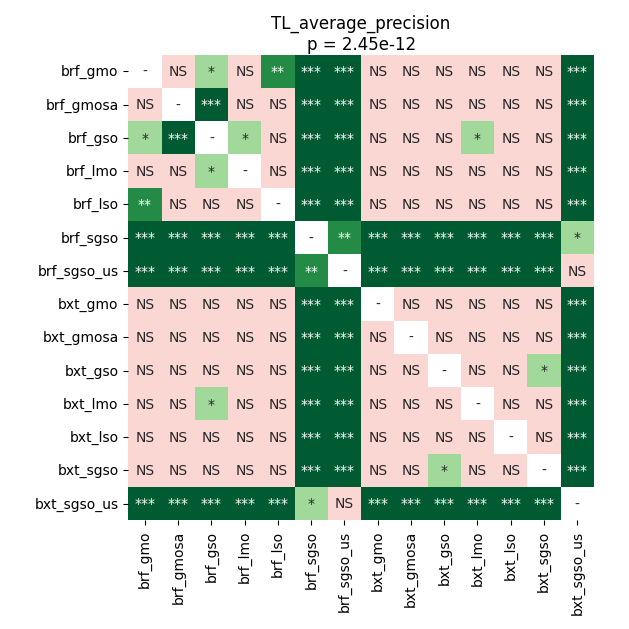

Source data for this figure (header and first rows):
	brf_gmo	brf_gmosa	brf_gso	brf_lmo	brf_lso	brf_sgso	brf_sgso_us	bxt_gmo	bxt_gmosa	bxt_gso	bxt_lmo	bxt_lso	bxt_sgso	bxt_sgso_us
brf_gmo	1.0	0.1485	0.01505	0.08766	0.0054	9.256998697916666e-05	9.256998697916666e-05	0.5275	0.2297	0.2533	0.5054	0.1485	0.3375	9.256998697916666e-05
brf_gmosa	0.1485	1.0	0.0004339	0.4343	1.0	9.256998697916666e-05	9.256998697916666e-05	0.7868	0.124	0.2533	0.8489	0.09808	0.4556	9.256998697916666e-05
brf_gso	0.01505	0.0004339	1.0	0.02143	0.1635	9.256998697916666e-05	9.256998697916666e-05	0.06936	0.2108	0.3518	0.02499	0.2003	0.06135	9.256998697916666e-05
brf_lmo	0.08766	0.4343	0.02143	1.0	0.8179	9.256998697916666e-05	9.256998697916666e-05	0.2533	0.2533	0.3188	0.7868	0.3518	0.4834	9.256998697916666e-05
brf_lso	0.0054	1.0	0.1635	0.8179	1.0	9.256998697916666e-05	9.256998697916666e-05	0.1373	0.3518	0.3188	0.7868	0.2108	0.3375	9.256998697916666e-05
brf_sgso	9.256998697916666e-05	9.256998697916666e-05	9.256998697916666e-05	9.256998697916666e-05	9.256998697916666e-05	1.0	0.002618	9.256998697916666e-05	9.256998697916666e-05	0.0008168	9.256998697916666e-05	0.0008168	0.0004339	0.01028
brf_sgso_us	9.256998697916666e-05	9.256998697916666e-05	9.256998697916666e-05	9.256998697916666e-05	9.256998697916666e-05	0.002618	1.0	9.256998697916666e-05	9.256998697916666e-05	9.256998697916666e-05	9.256998697916666e-05	9.256998697916666e-05	9.256998697916666e-05	0.05409
bxt_gmo	0.5275	0.7868	0.06936	0.2533	0.1373	9.256998697916666e-05	9.256998697916666e-05	1.0	0.2496	0.2533	0.5275	0.2108	0.3765	9.256998697916666e-05
bxt_gmosa	0.2297	0.124	0.2108	0.2533	0.3518	9.256998697916666e-05	9.256998697916666e-05	0.2496	1.0	0.9503	0.5054	0.7868	0.08766	9.256998697916666e-05
bxt_gso	0.2533	0.2533	0.3518	0.3188	0.3188	0.0008168	9.256998697916666e-05	0.2533	0.9503	1.0	0.7832	0.8796	0.04051	9.256998697916666e-05
bxt_lmo	0.5054	0.8489	0.02499	0.7868	0.7868	9.256998697916666e-05	9.256998697916666e-05	0.5275	0.5054	0.7832	1.0	0.5934	0.4556	9.256998697916666e-05
bxt_lso	0.1485	0.09808	0.2003	0.3518	0.2108	0.0008168	9.256998697916666e-05	0.2108	0.7868	0.8796	0.5934	1.0	0.3006	9.256998697916666e-05
bxt_sgso	0.3375	0.4556	0.06135	0.4834	0.3375	0.0004339	9.256998697916666e-05	0.3765	0.08766	0.04051	0.4556	0.3006	1.0	9.256998697916666e-05
bxt_sgso_us	9.256998697916666e-05	9.256998697916666e-05	9.256998697916666e-05	9.256998697916666e-05	9.256998697916666e-05	0.01028	0.05409	9.256998697916666e-05	9.256998697916666e-05	9.256998697916666e-05	9.256998697916666e-05	9.256998697916666e-05	9.256998697916666e-05	1.0
